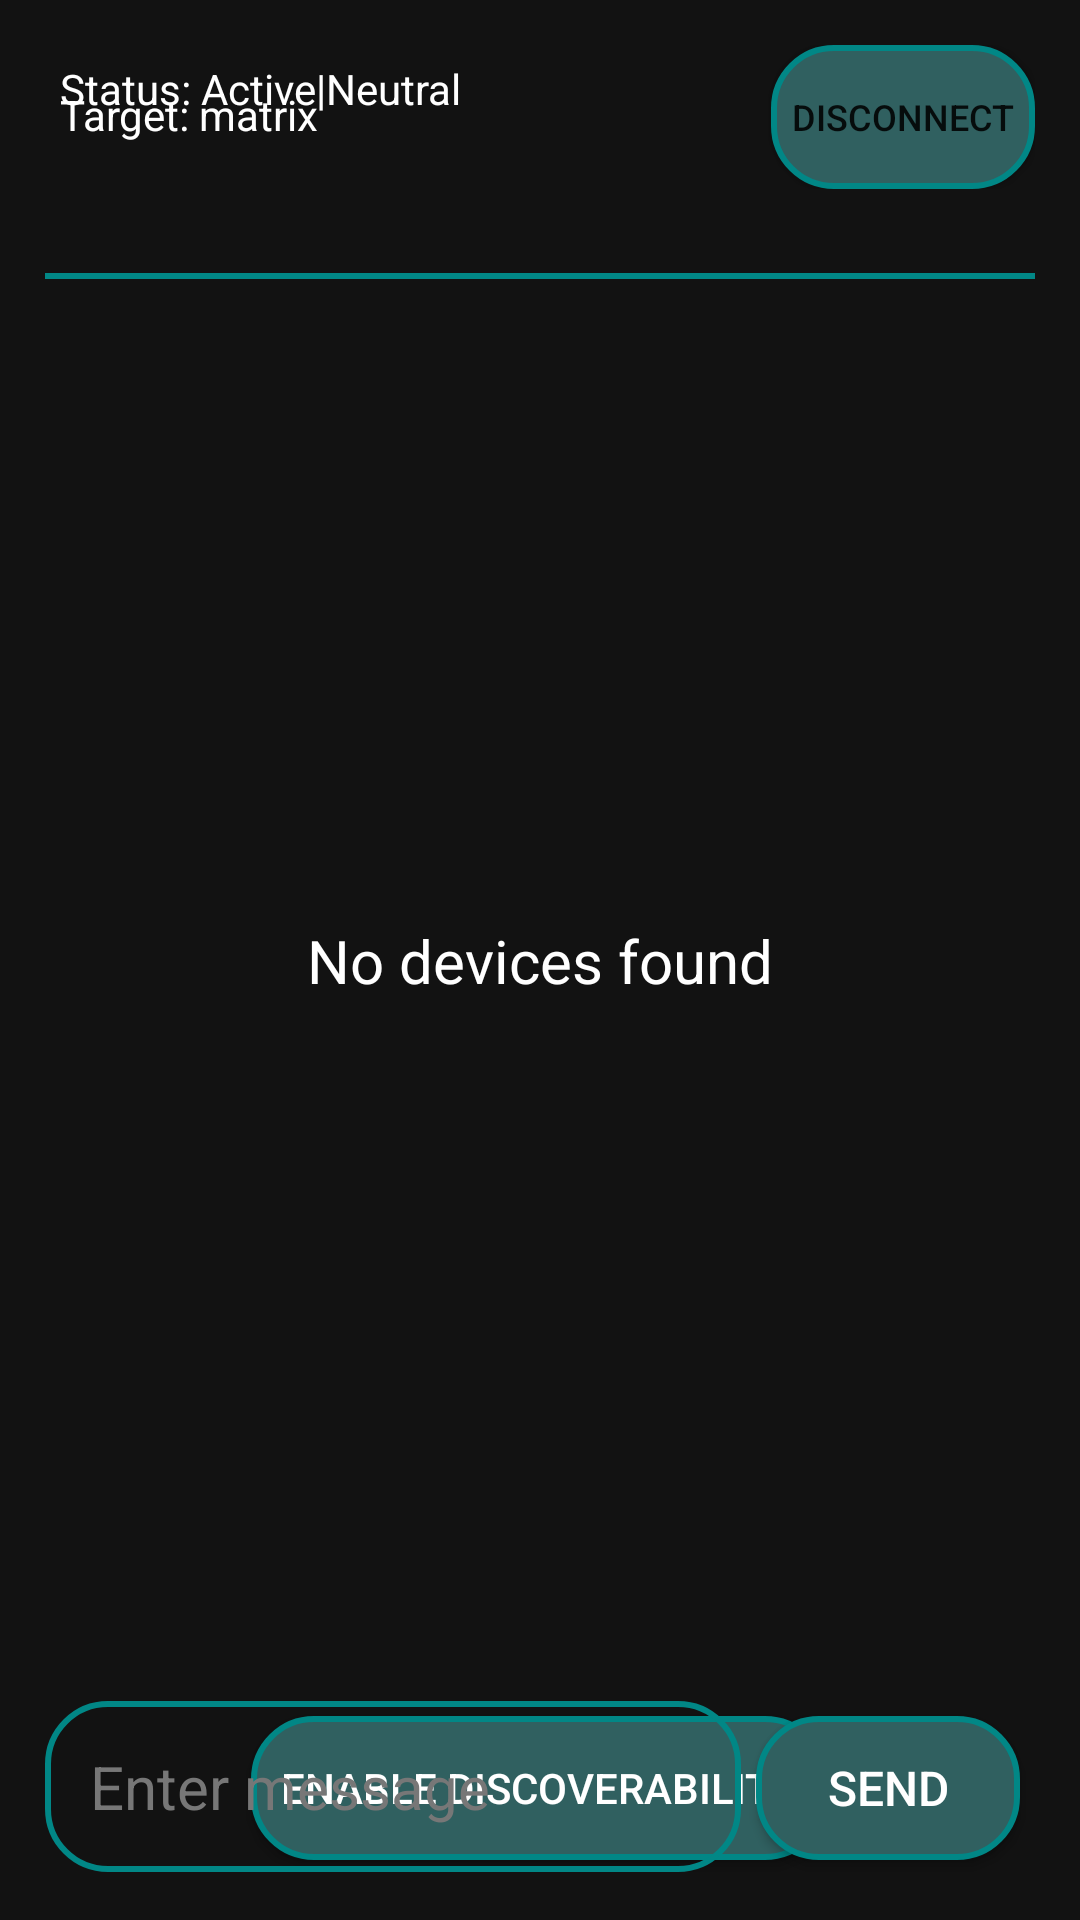

Produce the Android XML layout that renders to this screen, including the resource entries it uses.
<!-- AndroidManifest.xml: application theme Theme.BluetoothChat -->
<!-- res/layout/activity_main.xml -->
<?xml version="1.0" encoding="utf-8"?>
<androidx.constraintlayout.widget.ConstraintLayout xmlns:android="http://schemas.android.com/apk/res/android"
    xmlns:app="http://schemas.android.com/apk/res-auto"
    xmlns:tools="http://schemas.android.com/tools"
    android:layout_width="match_parent"
    android:layout_height="match_parent"
    android:background="@color/mainBackground1"
    android:padding="15dp"
    tools:context=".MainActivity">



    <androidx.constraintlayout.widget.ConstraintLayout

        android:id="@+id/commandCenterView"
        android:layout_width="match_parent"
        android:layout_height="match_parent"
        app:layout_constraintBottom_toBottomOf="parent"
        app:layout_constraintEnd_toEndOf="parent"
        app:layout_constraintHorizontal_bias="0.5"
        app:layout_constraintStart_toStartOf="parent"
        app:layout_constraintTop_toTopOf="parent">

        <LinearLayout
            android:layout_width="match_parent"
            android:layout_height="match_parent"
            android:orientation="vertical"
            app:layout_constraintBottom_toBottomOf="parent"
            app:layout_constraintEnd_toEndOf="parent"
            app:layout_constraintHorizontal_bias="0.5"
            app:layout_constraintStart_toStartOf="parent"
            app:layout_constraintTop_toTopOf="parent">

            <LinearLayout
                android:layout_width="match_parent"
                android:layout_height="wrap_content"
                android:orientation="horizontal">


                <TextView
                    android:id="@+id/status"
                    android:layout_width="match_parent"
                    android:layout_height="wrap_content"
                    android:gravity="center|start"
                    android:padding="5dp"
                    android:text="@string/status_active_neutral"
                    android:textColor="#FFFFFF" />
            </LinearLayout>

            <ListView
                android:id="@+id/boundedDevicesList"
                android:layout_width="match_parent"
                android:layout_height="0dp"
                android:layout_weight="1"
                tools:listitem="@layout/list_view_model">

            </ListView>



                <androidx.appcompat.widget.AppCompatButton
                    android:id="@+id/discoverBtn"
                    android:layout_width="wrap_content"
                    android:layout_height="wrap_content"
                    android:layout_gravity="center"
                    android:layout_margin="5dp"
                    android:background="@drawable/scan_btn_background"
                    android:onClick="enableDiscoverability"
                    android:padding="10dp"
                    android:text="@string/enable_discoverability"
                    android:textColor="@color/white"
                    android:textSize="14sp"
                    tools:ignore="UsingOnClickInXml" />


        </LinearLayout>

        <TextView
            android:id="@+id/notFoundText"
            android:layout_width="wrap_content"
            android:layout_height="wrap_content"
            android:text="@string/no_devices_found"
            android:textColor="#FFFFFF"
            android:textSize="20sp"
            app:layout_constraintBottom_toBottomOf="parent"
            app:layout_constraintEnd_toEndOf="parent"
            app:layout_constraintHorizontal_bias="0.5"
            app:layout_constraintStart_toStartOf="parent"
            app:layout_constraintTop_toTopOf="parent" />

    </androidx.constraintlayout.widget.ConstraintLayout>

    <androidx.constraintlayout.widget.ConstraintLayout
        android:id="@+id/chatLayout"
        android:layout_width="match_parent"
        android:layout_height="match_parent"
        app:layout_constraintBottom_toBottomOf="parent"
        app:layout_constraintEnd_toEndOf="parent"
        app:layout_constraintHorizontal_bias="0.5"
        app:layout_constraintStart_toStartOf="parent"
        app:layout_constraintTop_toTopOf="parent">

        <LinearLayout
            android:id="@+id/statusBarView"
            android:layout_width="match_parent"
            android:layout_height="wrap_content"
            android:orientation="horizontal"
            app:layout_constraintBottom_toBottomOf="parent"
            app:layout_constraintEnd_toEndOf="parent"
            app:layout_constraintHorizontal_bias="0.5"
            app:layout_constraintStart_toStartOf="parent"
            app:layout_constraintTop_toTopOf="parent"
            app:layout_constraintVertical_bias="0.0">

            <TextView
                android:id="@+id/chatClientName"
                android:layout_width="0dp"
                android:layout_height="wrap_content"
                android:layout_weight="1"
                android:padding="5dp"
                android:text="@string/target_matrix"
                android:textColor="#FFFFFF"
                android:textSize="14sp" />


            <androidx.appcompat.widget.AppCompatButton
                android:id="@+id/disconnectBtn"
                android:layout_width="wrap_content"
                android:layout_height="wrap_content"
                android:background="@drawable/scan_btn_background"
                android:onClick="disconnectTheChat"
                android:padding="5dp"
                android:text="@string/disconnect"
                android:textSize="12sp"
                tools:ignore="UsingOnClickInXml" />
        </LinearLayout>

        <View
            android:id="@+id/view2"
            android:layout_width="wrap_content"
            android:layout_height="2dp"
            android:background="@color/teal_700"
            app:layout_constraintBottom_toBottomOf="parent"
            app:layout_constraintEnd_toEndOf="@+id/statusBarView"
            app:layout_constraintHorizontal_bias="0.5"
            app:layout_constraintStart_toStartOf="@+id/statusBarView"
            app:layout_constraintTop_toBottomOf="@+id/statusBarView"
            app:layout_constraintVertical_bias="0.050000012" />

        <ListView
            android:id="@+id/chatListView"
            android:layout_width="match_parent"
            android:layout_height="0dp"
            android:clipToPadding="false"
            android:paddingTop="20dp"
            android:transcriptMode="alwaysScroll"
            app:layout_constraintBottom_toTopOf="@+id/linearLayout"
            app:layout_constraintEnd_toEndOf="parent"
            app:layout_constraintHorizontal_bias="0.5"
            app:layout_constraintStart_toStartOf="parent"
            app:layout_constraintTop_toBottomOf="@+id/view2"
            tools:listitem="@layout/message_list_view_model" />

        <LinearLayout
            android:id="@+id/linearLayout"
            android:layout_width="match_parent"
            android:layout_height="wrap_content"
            android:orientation="horizontal"
            app:layout_constraintBottom_toBottomOf="parent"
            app:layout_constraintEnd_toEndOf="parent"
            app:layout_constraintHorizontal_bias="0.5"
            app:layout_constraintStart_toStartOf="parent"
            app:layout_constraintTop_toTopOf="parent"
            app:layout_constraintVertical_bias="1.0">

            <EditText
                android:id="@+id/enteredMsg"
                android:layout_width="0dp"
                android:layout_height="wrap_content"
                android:layout_weight="1"
                android:background="@drawable/chat_box_background"
                android:ems="10"
                android:hint="@string/enter_message"
                android:inputType="textPersonName"
                android:padding="15dp"
                android:textColor="#FFFFFF"
                android:textColorHint="#777777"
                android:textSize="20sp"
                tools:ignore="TouchTargetSizeCheck"
                 />

            <androidx.appcompat.widget.AppCompatButton
                android:id="@+id/sendMsg"
                android:layout_width="wrap_content"
                android:layout_height="wrap_content"
                android:layout_gravity="center"
                android:layout_margin="5dp"
                android:background="@drawable/scan_btn_background"
                android:drawableEnd="@drawable/ic_baseline_send_24"
                android:drawingCacheQuality="auto"
                android:gravity="center"
                android:onClick="sendMsgToUserBtn"
                android:padding="8dp"
                android:text="@string/send"
                android:textColor="#FFFFFF"
                android:textSize="16sp"
                tools:ignore="UsingOnClickInXml" />
        </LinearLayout>

    </androidx.constraintlayout.widget.ConstraintLayout>

</androidx.constraintlayout.widget.ConstraintLayout>
<!-- res/layout/list_view_model.xml (included above) -->
<?xml version="1.0" encoding="utf-8"?>
<androidx.constraintlayout.widget.ConstraintLayout xmlns:android="http://schemas.android.com/apk/res/android"
    xmlns:app="http://schemas.android.com/apk/res-auto"
    xmlns:tools="http://schemas.android.com/tools"
    android:layout_width="match_parent"
    android:layout_height="wrap_content"
    android:padding="12dp">

    <TextView
        android:id="@+id/deviceName"
        android:layout_width="match_parent"
        android:layout_height="wrap_content"
        android:background="@drawable/list_view_background"
        android:gravity="center"
        android:padding="10dp"
        android:text="Device name"
        android:textColor="#FFFFFF"
        android:textSize="18sp"
        app:layout_constraintBottom_toBottomOf="parent"
        app:layout_constraintEnd_toEndOf="parent"
        app:layout_constraintHorizontal_bias="0.5"
        app:layout_constraintStart_toStartOf="parent"
        app:layout_constraintTop_toTopOf="parent" />
</androidx.constraintlayout.widget.ConstraintLayout>
<!-- res/layout/message_list_view_model.xml (included above) -->
<?xml version="1.0" encoding="utf-8"?>
<LinearLayout xmlns:android="http://schemas.android.com/apk/res/android"
    xmlns:app="http://schemas.android.com/apk/res-auto"
    xmlns:tools="http://schemas.android.com/tools"
    android:layout_width="match_parent"
    android:layout_height="wrap_content"
    android:orientation="vertical"
    android:background="@color/mainBackground1"
    android:padding="3dp">

    <TextView
        android:id="@+id/messageText"
        android:layout_width="wrap_content"
        android:layout_height="wrap_content"
        android:paddingTop="5dp"
        android:paddingBottom="5dp"
        android:paddingLeft="10dp"
        android:paddingRight="10dp"
        android:text="@string/textview"
        android:textColor="@color/white"
        android:textSize="18sp"
        app:layout_constraintBottom_toBottomOf="parent"
        app:layout_constraintEnd_toEndOf="parent"
        app:layout_constraintHorizontal_bias="0.5"
        app:layout_constraintStart_toStartOf="parent"
        app:layout_constraintTop_toTopOf="parent" />
</LinearLayout>
<!-- resources referenced by this layout -->
<resources>
  <color name="mainBackground1">#121212</color>
  <color name="teal_700">#FF018786</color>
  <color name="white">#FFFFFFFF</color>
  <!-- drawable chat_box_background (drawable) -->
  <?xml version="1.0" encoding="utf-8"?>
  <shape xmlns:android="http://schemas.android.com/apk/res/android">
  
  
      <stroke
          android:color="@color/teal_700"
          android:width="2dp"/>
  
      <corners
          android:radius="20dp"/>
  </shape>
  <!-- drawable list_view_background (drawable) -->
  <?xml version="1.0" encoding="utf-8"?>
  <shape xmlns:android="http://schemas.android.com/apk/res/android">
  
      <solid
          android:color="#0A0A0A"/>
      <stroke
          android:color="@color/teal_700"
          android:width="2dp"/>
  
      <corners
          android:radius="20dp"/>
  </shape>
  <!-- drawable scan_btn_background (drawable) -->
  <?xml version="1.0" encoding="utf-8"?>
  <shape xmlns:android="http://schemas.android.com/apk/res/android">
  
      <stroke
          android:color="@color/teal_700"
          android:width="2dp"
          />
      <corners
          android:radius="20dp"
          />
  
      <solid
          android:color="#306060"/>
      
  
  
  
  
  </shape>
  <string name="disconnect">Disconnect</string>
  <string name="enable_discoverability">Enable discoverability</string>
  <string name="enter_message">Enter message</string>
  <string name="no_devices_found">No devices found</string>
  <string name="send">send</string>
  <string name="status_active_neutral">Status: Active|Neutral</string>
  <string name="target_matrix">Target: matrix</string>
  <string name="textview">TextView</string>
  <style name="Theme.BluetoothChat" parent="Theme.MaterialComponents.DayNight.DarkActionBar">
          
          <item name="colorPrimary">@color/purple_500</item>
          <item name="colorPrimaryVariant">@color/purple_700</item>
          <item name="colorOnPrimary">@color/white</item>
          
          <item name="colorSecondary">@color/teal_200</item>
          <item name="colorSecondaryVariant">@color/teal_700</item>
          <item name="colorOnSecondary">@color/black</item>
          
          <item name="android:statusBarColor" tools:targetApi="l">@color/statusBarColor</item>
          <item name="toolbarStyle">@style/ToolbarStyle</item>
          
      </style>
  <color name="purple_500">#FF6200EE</color>
  <color name="purple_700">#FF3700B3</color>
  <color name="teal_200">#FF03DAC5</color>
  <color name="black">#FF000000</color>
  <color name="statusBarColor">#0C0C0C</color>
  <style name="ToolbarStyle" parent="Widget.AppCompat.Toolbar">
          <item name="android:background">@drawable/toolbar_background</item>
      </style>
  <!-- drawable toolbar_background (drawable) -->
  <?xml version="1.0" encoding="utf-8"?>
  <shape xmlns:android="http://schemas.android.com/apk/res/android">
  
      <gradient
          android:angle="270"
          android:centerColor="#0B0B0B"
          android:endColor="@color/black"
          android:startColor="#171717" />
  
  </shape>
</resources>
